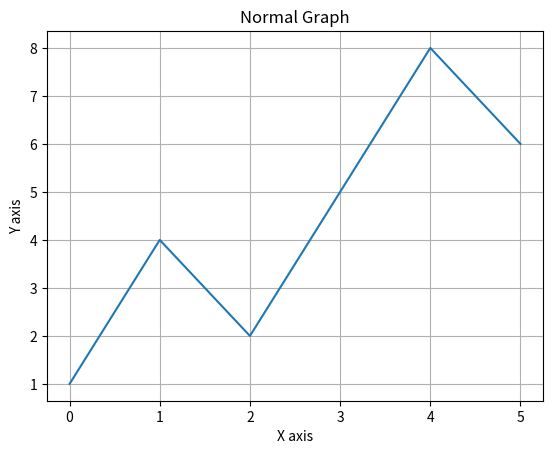
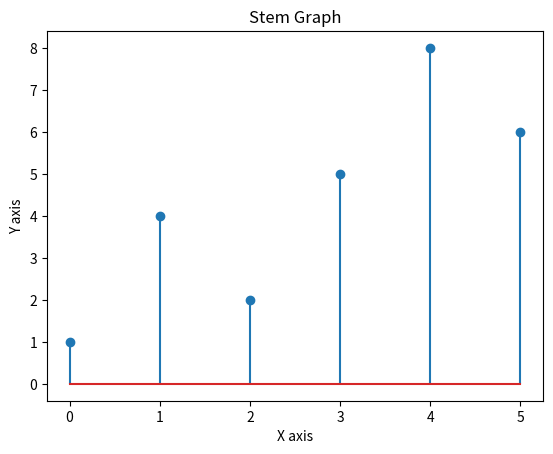

Recreate these plots in Python, in order.
import  matplotlib.pyplot as plt
x = [1,4,2,5,8,6]
plt.plot(x)
plt.title("Normal Graph")
plt.xlabel('X axis')
plt.ylabel('Y axis')
plt.grid()
plt.show()

plt.figure()
plt.stem(x)
plt.title("Stem Graph")
plt.xlabel("X axis")
plt.ylabel("Y axis")
plt.show()
